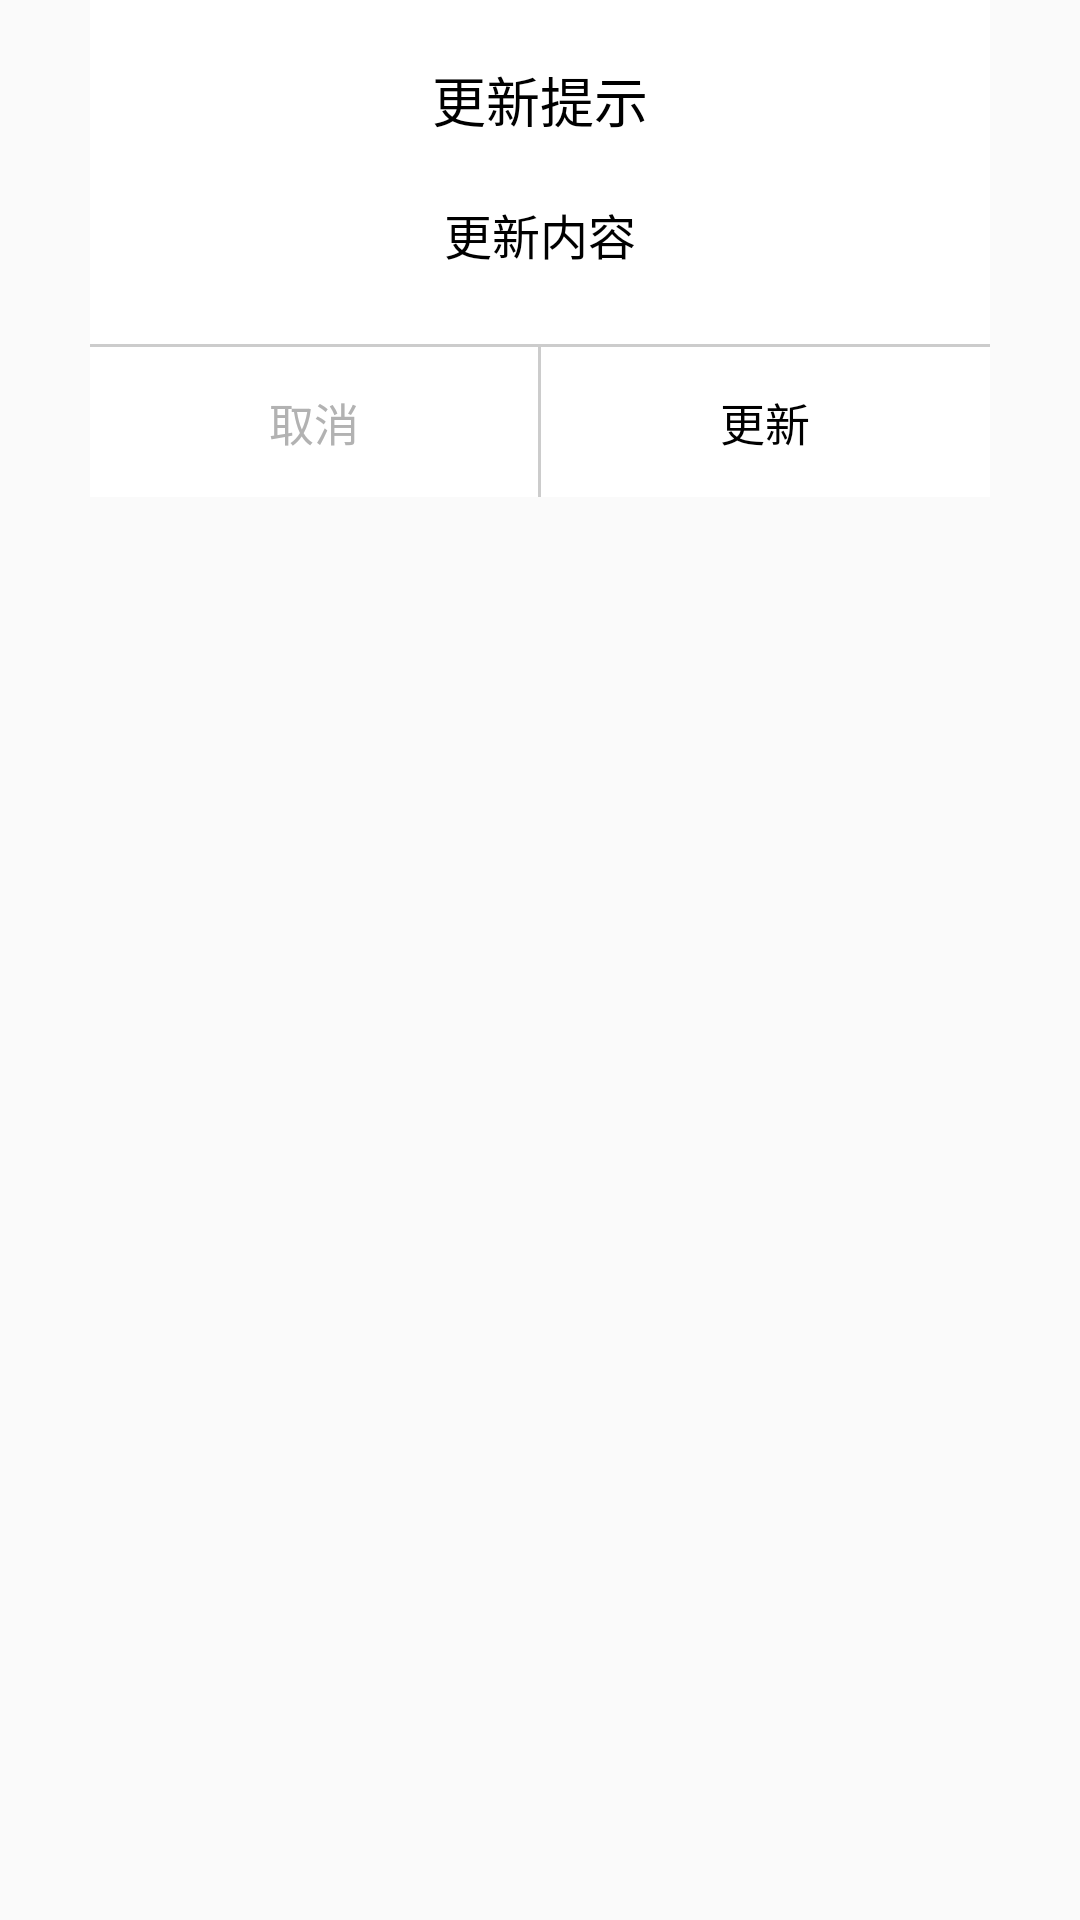

This screen was rendered from an Android layout file. Write that file and the resources it references.
<!-- AndroidManifest.xml: application theme AppTheme -->
<!-- res/layout/dialog.xml -->
<?xml version="1.0" encoding="utf-8"?>
<LinearLayout
    xmlns:android="http://schemas.android.com/apk/res/android"
    android:layout_width="match_parent"
    android:layout_height="match_parent"
    android:orientation="vertical">

    <RelativeLayout
        android:layout_width="match_parent"
        android:layout_height="wrap_content"
        android:layout_marginLeft="30dp"
        android:layout_marginRight="30dp"
        android:background="#ffffff">

        <TextView
            android:id="@+id/txt_message"
            android:layout_width="match_parent"
            android:layout_height="wrap_content"
            android:textColor="#000000"
            android:textSize="18sp"
            android:layout_marginTop="20dp"
            android:text="更新提示"
            android:gravity="center"/>

        <TextView
            android:id="@+id/txt_content"
            android:layout_width="match_parent"
            android:layout_height="wrap_content"
            android:layout_below="@id/txt_message"
            android:textColor="#000000"
            android:textSize="16sp"
            android:text="更新内容"
            android:gravity="center"
            android:layout_marginTop="20dp"/>

        <View
            android:id="@+id/line"
            android:layout_width="match_parent"
            android:layout_height="1dp"
            android:background="#cccccc"
            android:layout_below="@id/txt_content"
            android:layout_marginTop="25dp"/>

        <LinearLayout
            android:layout_width="match_parent"
            android:layout_height="50dp"
            android:orientation="horizontal"
            android:layout_below="@id/line">

            <TextView
                android:id="@+id/txt_cancel"
                android:layout_width="0dp"
                android:layout_height="match_parent"
                android:layout_weight="1"
                android:text="取消"
                android:textSize="15sp"
                android:textColor="#b2b2b2"
                android:gravity="center"/>

            <View
                android:layout_width="1dp"
                android:layout_height="match_parent"
                android:background="#cccccc"
                android:layout_gravity="center_horizontal"/>

            <TextView
                android:id="@+id/txt_sure"
                android:layout_width="0dp"
                android:layout_height="match_parent"
                android:layout_weight="1"
                android:text="更新"
                android:textSize="15sp"
                android:textColor="#000000"
                android:gravity="center"/>

        </LinearLayout>


    </RelativeLayout>

</LinearLayout>
<!-- resources referenced by this layout -->
<resources>
  <style name="AppTheme" parent="Theme.AppCompat.Light.DarkActionBar">
          
          <item name="colorPrimary">@color/colorPrimary</item>
          <item name="colorPrimaryDark">@color/colorPrimaryDark</item>
          <item name="colorAccent">@color/colorAccent</item>
      </style>
  <!-- not gathered from this repository: default colours our renderer supplied (Android Studio template values) -->
  <color name="colorPrimary">#FF6200EE</color>
  <color name="colorPrimaryDark">#FF3700B3</color>
  <color name="colorAccent">#FF03DAC5</color>
</resources>
